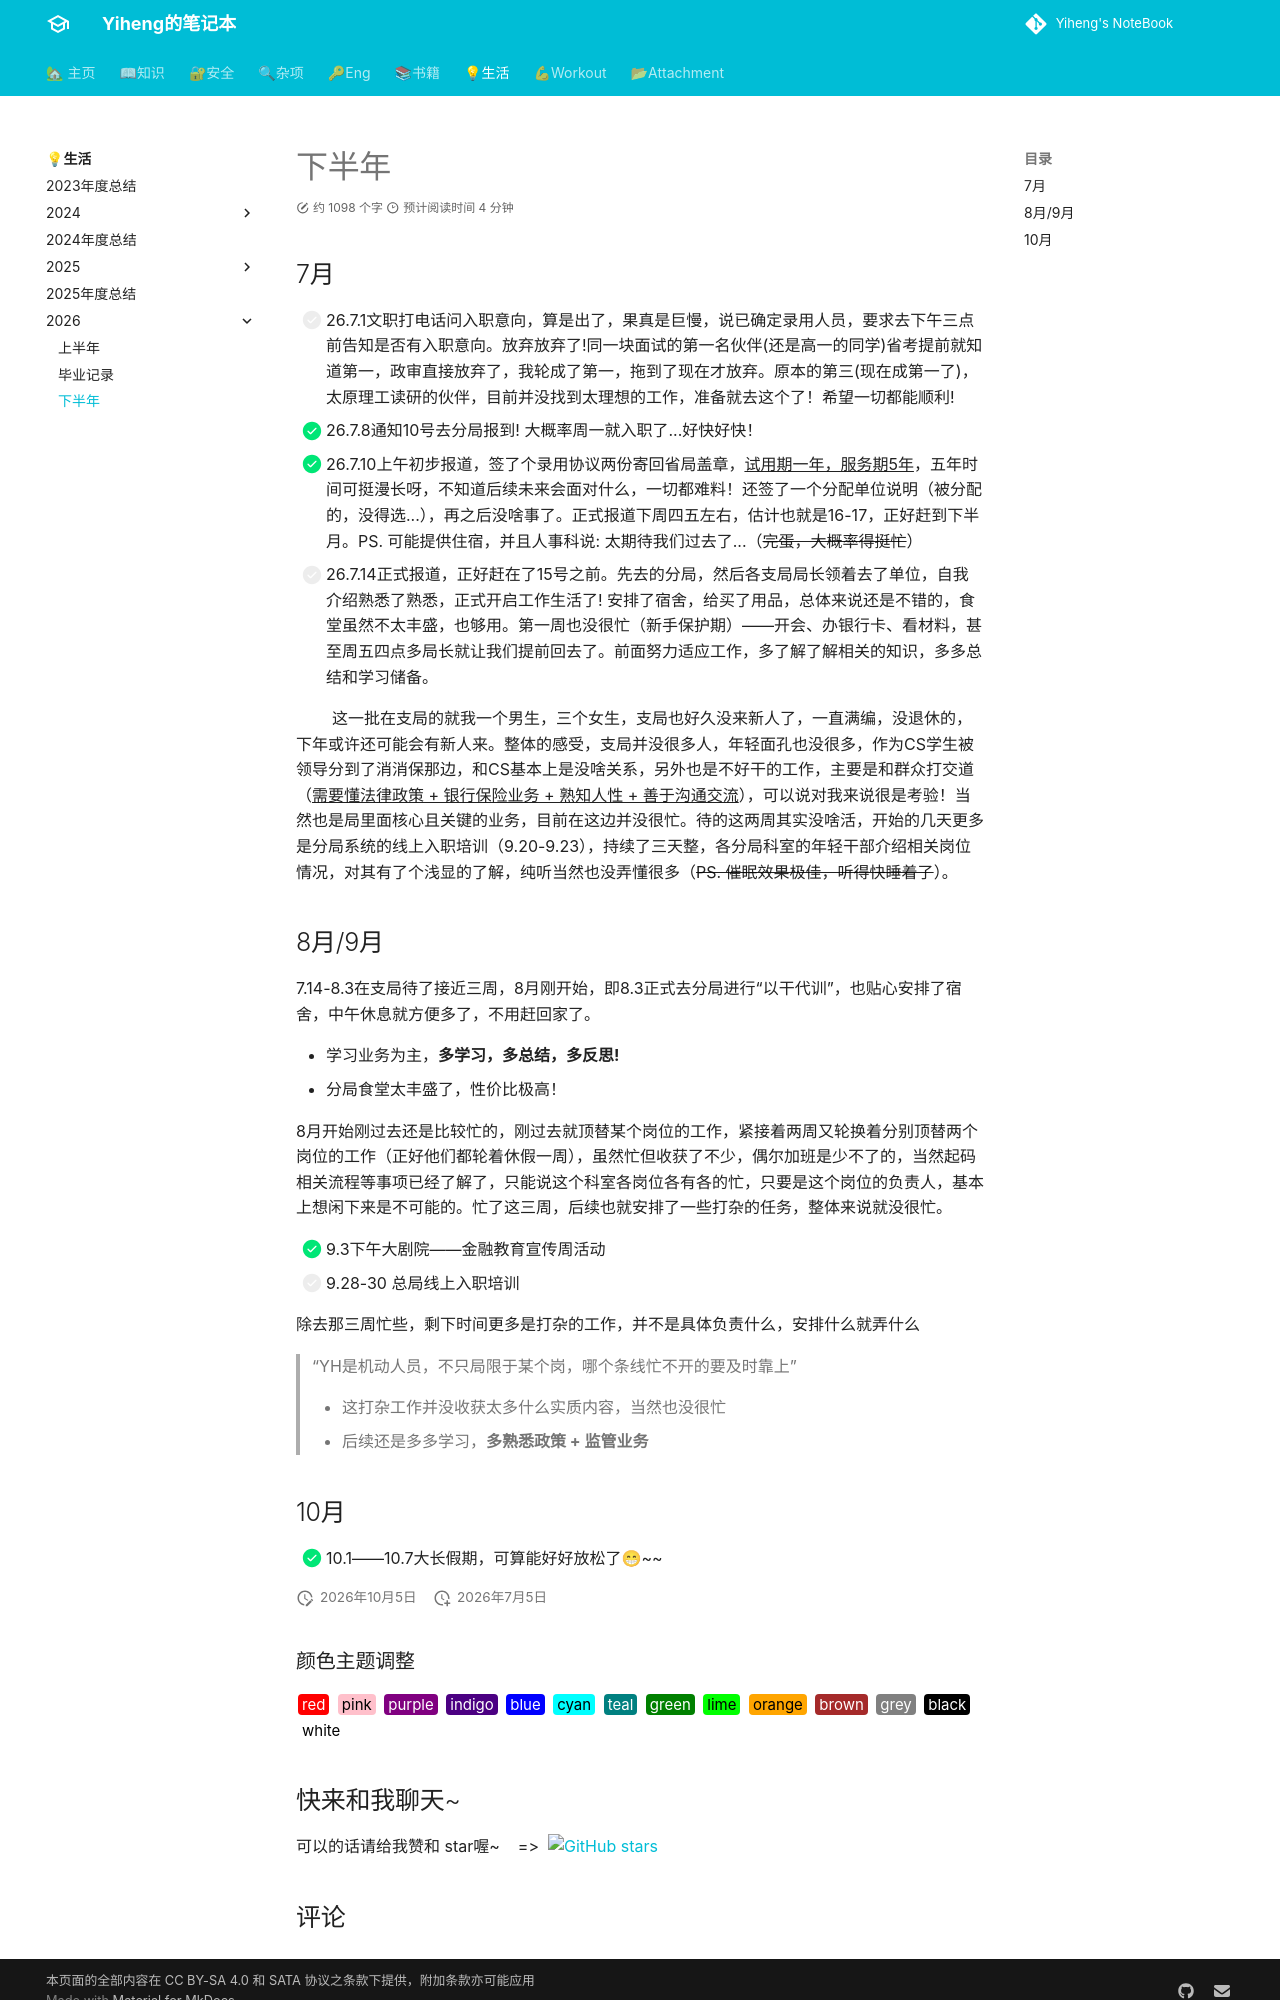

repository: codeheng/codeheng.github.io · page: life/2026/2026_last/index.html · generator: mkdocs

---
comments: true
---


## 7月

- [ ] 26.7.1文职打电话问入职意向，算是出了，果真是巨慢，说已确定录用人员，要求去下午三点前告知是否有入职意向。放弃放弃了!同一块面试的第一名伙伴(还是高一的同学)省考提前就知道第一，政审直接放弃了，我轮成了第一，拖到了现在才放弃。原本的第三(现在成第一了)，太原理工读研的伙伴，目前并没找到太理想的工作，准备就去这个了！希望一切都能顺利! 
- [X] 26.7.8通知10号去分局报到! 大概率周一就入职了...好快好快！
- [x] 26.7.10上午初步报道，签了个录用协议两份寄回省局盖章，^^试用期一年，服务期5年^^，五年时间可挺漫长呀，不知道后续未来会面对什么，一切都难料！还签了一个分配单位说明（被分配的，没得选...），再之后没啥事了。正式报道下周四五左右，估计也就是16-17，正好赶到下半月。PS. 可能提供住宿，并且人事科说: 太期待我们过去了...（~~完蛋，大概率得挺忙~~）
- [ ] 26.7.14正式报道，正好赶在了15号之前。先去的分局，然后各支局局长领着去了单位，自我介绍熟悉了熟悉，正式开启工作生活了! 安排了宿舍，给买了用品，总体来说还是不错的，食堂虽然不太丰盛，也够用。第一周也没很忙（新手保护期）——开会、办银行卡、看材料，甚至周五四点多局长就让我们提前回去了。前面努力适应工作，多了解了解相关的知识，多多总结和学习储备。

&nbsp; &nbsp; &nbsp; &nbsp; 这一批在支局的就我一个男生，三个女生，支局也好久没来新人了，一直满编，没退休的，下年或许还可能会有新人来。整体的感受，支局并没很多人，年轻面孔也没很多，作为CS学生被领导分到了消消保那边，和CS基本上是没啥关系，另外也是不好干的工作，主要是和群众打交道（^^需要懂法律政策 + 银行保险业务 + 熟知人性 + 善于沟通交流^^），可以说对我来说很是考验！当然也是局里面核心且关键的业务，目前在这边并没很忙。待的这两周其实没啥活，开始的几天更多是分局系统的线上入职培训（9.20-9.23），持续了三天整，各分局科室的年轻干部介绍相关岗位情况，对其有了个浅显的了解，纯听当然也没弄懂很多（~~PS. 催眠效果极佳，听得快睡着了~~）。

## 8月/9月

7.14-8.3在支局待了接近三周，8月刚开始，即8.3正式去分局进行“以干代训”，也贴心安排了宿舍，中午休息就方便多了，不用赶回家了。

- 学习业务为主，**多学习，多总结，多反思!**
- 分局食堂太丰盛了，性价比极高！

8月开始刚过去还是比较忙的，刚过去就顶替某个岗位的工作，紧接着两周又轮换着分别顶替两个岗位的工作（正好他们都轮着休假一周），虽然忙但收获了不少，偶尔加班是少不了的，当然起码相关流程等事项已经了解了，只能说这个科室各岗位各有各的忙，只要是这个岗位的负责人，基本上想闲下来是不可能的。忙了这三周，后续也就安排了一些打杂的任务，整体来说就没很忙。

- [X] 9.3下午大剧院——金融教育宣传周活动
- [ ] 9.28-30 总局线上入职培训

除去那三周忙些，剩下时间更多是打杂的工作，并不是具体负责什么，安排什么就弄什么

> “YH是机动人员，不只局限于某个岗，哪个条线忙不开的要及时靠上”
>
> - 这打杂工作并没收获太多什么实质内容，当然也没很忙
> - 后续还是多多学习，**多熟悉政策 + 监管业务**
